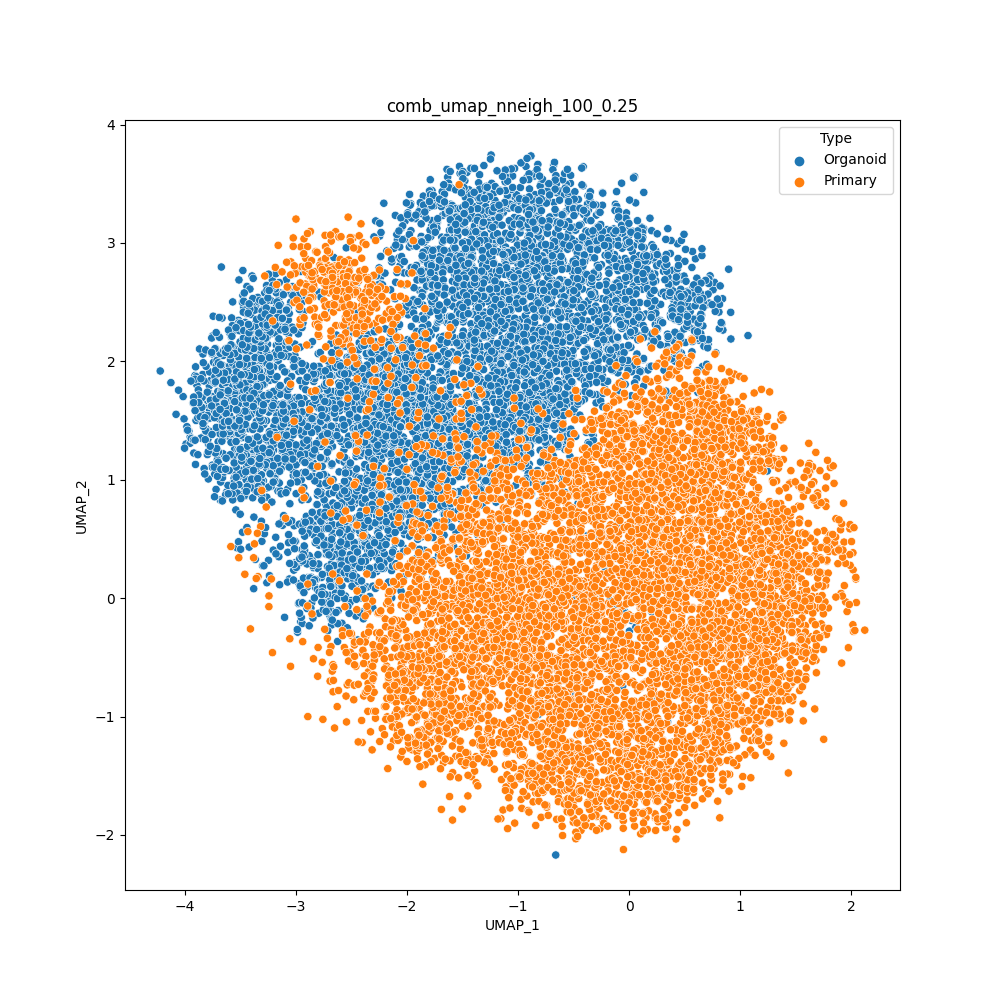

The table this chart was drawn from, first rows:
cell	UMAP_1	UMAP_2	Type
H1SWeek3_AAACCTGAGACAAAGG	-0.793	0.9874	Organoid
H1SWeek3_AAACCTGAGCACACAG	-1.035	3.215	Organoid
H1SWeek3_AAACCTGAGGATGGAA	0.05504	2.722	Organoid
H1SWeek3_AAACCTGCAATTGCTG	-1.829	2.929	Organoid
H1SWeek3_AAACCTGCAGCGTAAG	-0.1545	2.244	Organoid
H1SWeek3_AAACCTGCATTACGAC	-1.801	1.127	Organoid
H1SWeek3_AAACCTGGTCCCGACA	-2.318	2.47	Organoid
H1SWeek3_AAACCTGGTCCGACGT	-1.742	2.28	Organoid
H1SWeek3_AAACCTGGTGGCTCCA	-0.7176	1.345	Organoid
H1SWeek3_AAACCTGGTGGTGTAG	-1.359	2.174	Organoid
H1SWeek3_AAACCTGTCGGTCTAA	0.1097	1.919	Organoid
H1SWeek3_AAACCTGTCTAACGGT	-0.9296	3.315	Organoid
H1SWeek3_AAACCTGTCTCCAGGG	-3.182	0.5143	Organoid
H1SWeek3_AAACGGGAGCCCGAAA	-1.866	2.768	Organoid
H1SWeek3_AAACGGGAGTAGTGCG	-3.3	0.2732	Organoid
H1SWeek3_AAACGGGCACCAGGCT	-0.3527	1.724	Organoid
H1SWeek3_AAACGGGCAGTTCCCT	-0.2186	1.765	Organoid
H1SWeek3_AAACGGGCATCACAAC	-0.23	1.821	Organoid
H1SWeek3_AAACGGGCATGCCCGA	-1.048	1.978	Organoid
H1SWeek3_AAACGGGGTACATCCA	-0.1022	1.903	Organoid
H1SWeek3_AAACGGGGTACCGAGA	-0.5435	1.787	Organoid
H1SWeek3_AAACGGGGTCTAAAGA	0.4684	2.072	Organoid
H1SWeek3_AAACGGGTCATATCGG	-0.5955	1.686	Organoid
H1SWeek3_AAACGGGTCCGCAAGC	-3.306	0.4804	Organoid
H1SWeek3_AAAGATGAGAGTAAGG	-0.08389	2.061	Organoid
H1SWeek3_AAAGATGAGCGTAATA	-0.6848	1.204	Organoid
H1SWeek3_AAAGATGCACCACCAG	-2.072	0.8225	Organoid
H1SWeek3_AAAGATGCAGGTGCCT	-1.347	3.577	Organoid
H1SWeek3_AAAGATGCATGGTCTA	-1.941	2.459	Organoid
H1SWeek3_AAAGATGGTAAGAGGA	-0.6206	1.34	Organoid
H1SWeek3_AAAGATGGTACGAAAT	-1.812	2.206	Organoid
H1SWeek3_AAAGATGGTCAGAATA	-2.62	-0.1036	Organoid
H1SWeek3_AAAGATGGTGCAGACA	-2.919	-0.05062	Organoid
H1SWeek3_AAAGATGGTGGTACAG	-2.493	2.111	Organoid
H1SWeek3_AAAGATGGTGTGGCTC	-1.398	3.431	Organoid
H1SWeek3_AAAGATGTCGCAAACT	-1.452	2.75	Organoid
H1SWeek3_AAAGCAAAGACGACGT	-2.929	0.9346	Organoid
H1SWeek3_AAAGCAAAGGGAGTAA	-0.2662	2.298	Organoid
H1SWeek3_AAAGCAACACGAAAGC	-0.5744	1.961	Organoid
H1SWeek3_AAAGCAACAGGGTACA	-1.862	2.388	Organoid
H1SWeek3_AAAGCAAGTACATGTC	-0.8369	2.157	Organoid
H1SWeek3_AAAGCAAGTCGACTAT	-2.137	2.84	Organoid
H1SWeek3_AAAGCAAGTCTCAACA	-1.217	2.121	Organoid
H1SWeek3_AAAGCAAGTGAAATCA	-1.966	3.331	Organoid
H1SWeek3_AAAGCAAGTGACCAAG	-0.2422	1.88	Organoid
H1SWeek3_AAAGCAAGTGATGTCT	-1.689	2.39	Organoid
H1SWeek3_AAAGCAAGTGTTGGGA	-1.115	1.661	Organoid
H1SWeek3_AAAGTAGAGAGCAATT	0.4891	1.975	Organoid
H1SWeek3_AAAGTAGAGCCTCGTG	-0.1488	1.923	Organoid
H1SWeek3_AAAGTAGAGGCAGTCA	-1.687	3.049	Organoid
H1SWeek3_AAAGTAGAGTGTACGG	-0.8474	2.832	Organoid
H1SWeek3_AAAGTAGAGTTGCAGG	0.01135	2.247	Organoid
H1SWeek3_AAAGTAGCAGATTGCT	0.07156	1.939	Organoid
H1SWeek3_AAAGTAGCAGGGAGAG	-1.769	2.626	Organoid
H1SWeek3_AAAGTAGCATCACCCT	0.5054	2.159	Organoid
H1SWeek3_AAAGTAGGTCAGAAGC	0.1258	2.015	Organoid
H1SWeek3_AAAGTAGGTCTCTCTG	0.3571	2.224	Organoid
H1SWeek3_AAAGTAGGTTATTCTC	0.7125	2.663	Organoid
H1SWeek3_AAAGTAGTCCGAAGAG	0.2138	1.709	Organoid
H1SWeek3_AAATGCCAGCCACTAT	-3.004	0.3005	Organoid
... 13,464 more rows
